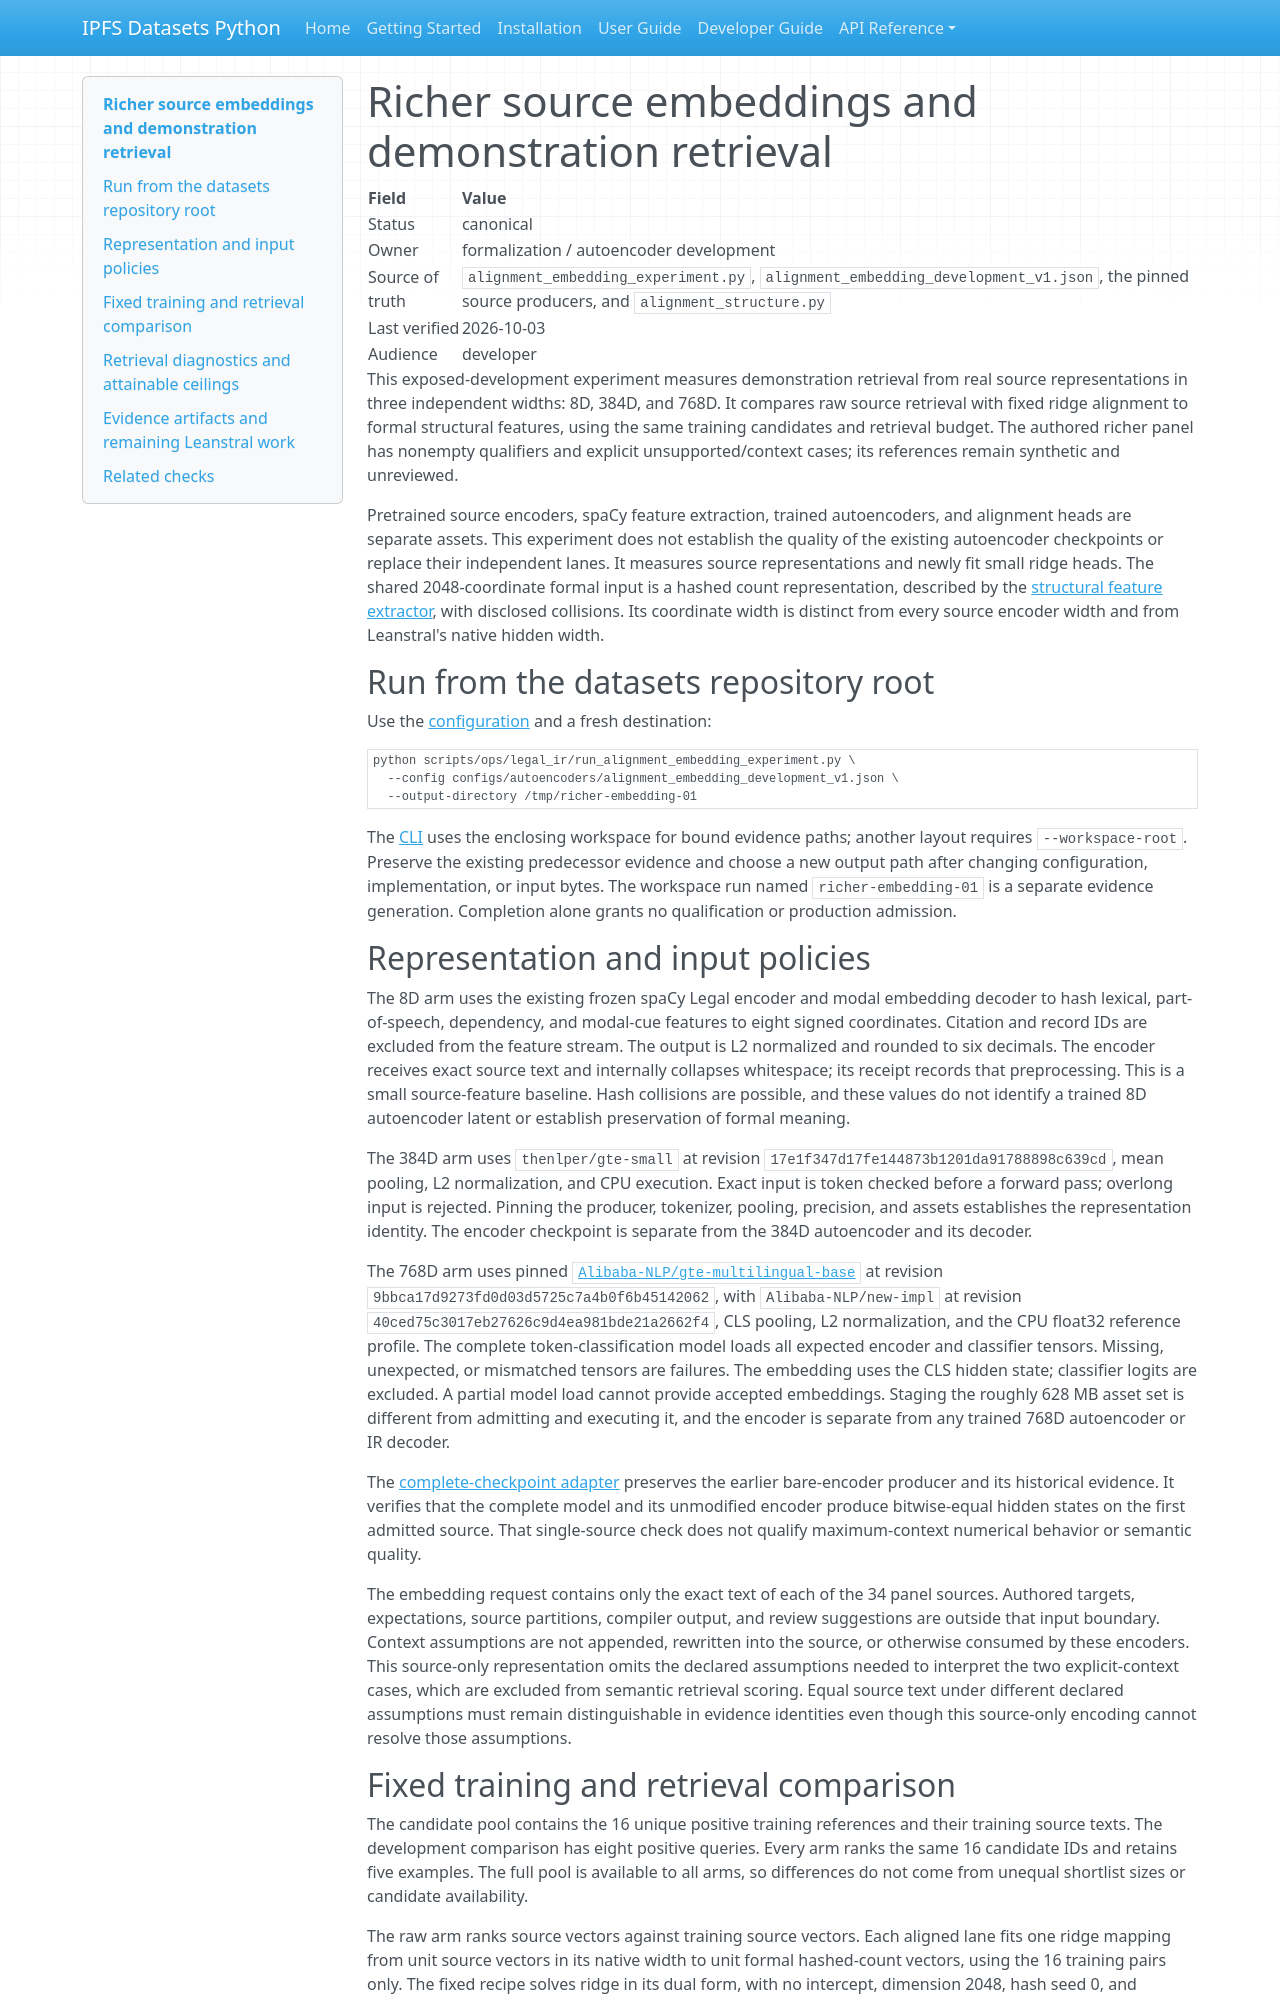

repository: endomorphosis/ipfs_datasets_py · page: autoencoders/alignment_richer_embedding_retrieval/index.html · generator: mkdocs

# Richer source embeddings and demonstration retrieval

| Field | Value |
| --- | --- |
| Status | canonical |
| Owner | formalization / autoencoder development |
| Source of truth | `alignment_embedding_experiment.py`, `alignment_embedding_development_v1.json`, the pinned source producers, and `alignment_structure.py` |
| Last verified | 2026-10-03 |
| Audience | developer |

This exposed-development experiment measures demonstration retrieval from real
source representations in three independent widths: 8D, 384D, and 768D. It
compares raw source retrieval with fixed ridge alignment to formal structural
features, using the same training candidates and retrieval budget. The authored
richer panel has nonempty qualifiers and explicit unsupported/context cases;
its references remain synthetic and unreviewed.

Pretrained source encoders, spaCy feature extraction, trained autoencoders, and
alignment heads are separate assets. This experiment does not establish the
quality of the existing autoencoder checkpoints or replace their independent
lanes. It measures source representations and newly fit small ridge heads. The
shared 2048-coordinate formal input is a hashed count representation, described
by the [structural feature extractor](../../ipfs_datasets_py/logic/formalization/autoencoder/alignment_structure.py),
with disclosed collisions. Its coordinate width is distinct from every source
encoder width and from Leanstral's native hidden width.

## Run from the datasets repository root

Use the [configuration](../../configs/autoencoders/alignment_embedding_development_v1.json)
and a fresh destination:

~~~bash
python scripts/ops/legal_ir/run_alignment_embedding_experiment.py \
  --config configs/autoencoders/alignment_embedding_development_v1.json \
  --output-directory /tmp/richer-embedding-01
~~~

The [CLI](../../scripts/ops/legal_ir/run_alignment_embedding_experiment.py) uses
the enclosing workspace for bound evidence paths; another layout requires
`--workspace-root`. Preserve the existing predecessor evidence and choose a new
output path after changing configuration, implementation, or input bytes. The
workspace run named `richer-embedding-01` is a separate evidence generation.
Completion alone grants no qualification or production admission.

## Representation and input policies

The 8D arm uses the existing frozen spaCy Legal encoder and modal embedding
decoder to hash lexical, part-of-speech, dependency, and modal-cue features to
eight signed coordinates. Citation and record IDs are excluded from the
feature stream. The output is L2 normalized and rounded to six decimals. The
encoder receives exact source text and internally collapses whitespace; its
receipt records that preprocessing. This is a small source-feature baseline.
Hash collisions are possible, and these values do not identify a trained 8D
autoencoder latent or establish preservation of formal meaning.

The 384D arm uses `thenlper/gte-small` at revision
`17e1f347d17fe144873b1201da91788898c639cd`, mean pooling,
L2 normalization, and CPU execution. Exact input is token checked before a
forward pass; overlong input is rejected. Pinning the producer, tokenizer,
pooling, precision, and assets establishes the representation identity. The
encoder checkpoint is separate from the 384D autoencoder and its decoder.

The 768D arm uses pinned
[`Alibaba-NLP/gte-multilingual-base`](https://huggingface.co/Alibaba-NLP/gte-multilingual-base)
at revision `9bbca17d9273fd0d03d5725c7a4b0f6b45142062`, with
`Alibaba-NLP/new-impl` at revision `40ced75c3017eb27626c9d4ea981bde21a2662f4`,
CLS pooling, L2 normalization, and the
CPU float32 reference profile. The complete token-classification model loads
all expected encoder and classifier tensors. Missing, unexpected, or mismatched
tensors are failures. The embedding uses the CLS hidden state; classifier
logits are excluded. A partial model load cannot provide accepted embeddings.
Staging the roughly 628 MB asset set is
different from admitting and executing it, and the encoder is separate from
any trained 768D autoencoder or IR decoder.

The [complete-checkpoint adapter](../../ipfs_datasets_py/logic/formalization/autoencoder/source_embeddings_768_complete.py)
preserves the earlier bare-encoder producer and its historical evidence.
It verifies that the complete model and its unmodified encoder produce
bitwise-equal hidden states on the first admitted source. That single-source
check does not qualify maximum-context numerical behavior or semantic quality.

The embedding request contains only the exact text of each of the 34 panel
sources. Authored targets, expectations, source partitions, compiler output,
and review suggestions are outside that input boundary. Context assumptions
are not appended, rewritten into the source, or otherwise consumed by these
encoders. This source-only representation omits the declared assumptions
needed to interpret the two explicit-context cases, which are excluded from
semantic retrieval scoring. Equal source text under different declared assumptions must remain
distinguishable in evidence identities even though this source-only encoding
cannot resolve those assumptions.
